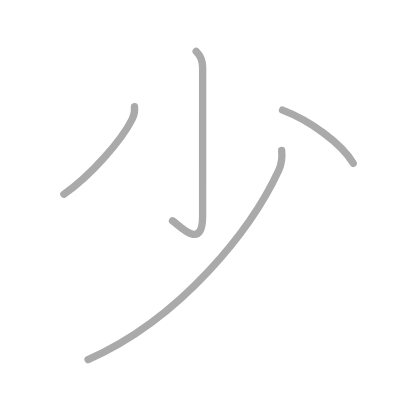
t = 0.00 s
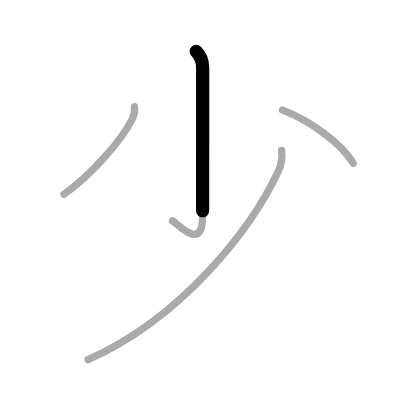
t = 0.75 s
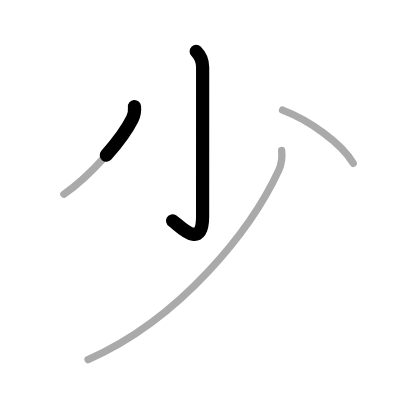
t = 1.50 s
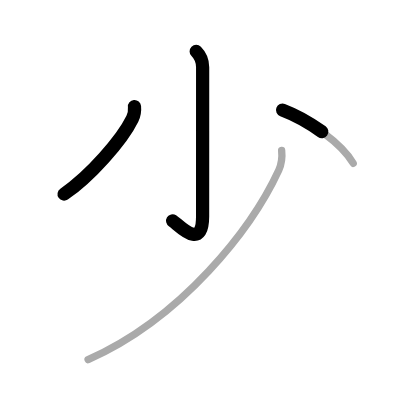
t = 2.50 s
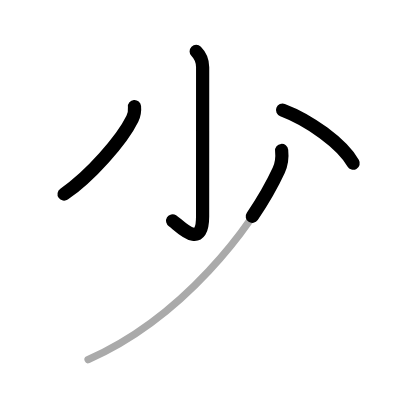
t = 3.25 s
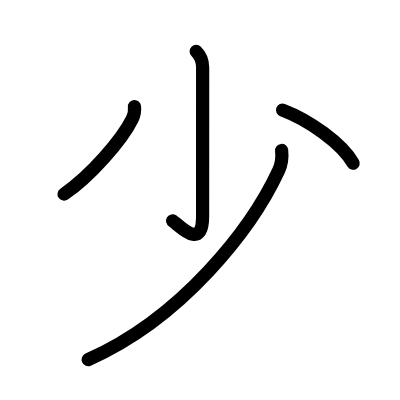
t = 4.00 s

The animated SVG that drew these frames (rendered in a browser with its animation timeline set to each time). Animation: 4 SMIL elements (animate=4); one cycle of 4.00 s.

<?xml version="1.0" standalone="no"?>
<!DOCTYPE svg PUBLIC "-//W3C//DTD SVG 1.1//EN"   "http://www.w3.org/Graphics/SVG/1.1/DTD/svg11.dtd">
<svg width="400px" height="400px"  version="1.1" xmlns="http://www.w3.org/2000/svg">
  <defs>
    <marker id="Triangle" viewBox="0 0 10 10" refX="0" refY="5" markerUnits="strokeWidth" markerWidth="3" style="stroke-opacity:0%;fill:#aaaaaa;" markerHeight="2" orient="auto">
      <path d="M 0 0 L 10 5 L 0 10 z" />
    </marker>
    
    <marker id="Arrow" viewBox="0 0 10 10" refX="5" refY="5" markerUnits="strokeWidth" markerWidth="1.8" style="stroke-opacity:0%;fill:#770000;" markerHeight="2" orient="auto">
      <path d="M 0 4 L 6 4 L 4 1 L 10 5 L 4 9 L 6 6 L 0 6 z" />
        <circle cx="5" cy="5" r="5" />
      </marker>
    
    <marker id="TriangleRed" viewBox="0 0 10 10" refX="0" refY="5" markerUnits="strokeWidth" markerWidth="3" style="stroke-opacity:0%;fill:#CC0000;" markerHeight="2" orient="auto">
      <path d="M 0 0 L 10 5 L 0 10 z" />
    </marker>
    
    <marker id="ArrowRed" viewBox="0 0 10 10" refX="5" refY="5" markerUnits="strokeWidth" markerWidth="1.8" style="stroke-opacity:0%;fill:#CC0000;" markerHeight="2" orient="auto">
      <path d="M 0 4 L 6 4 L 4 1 L 10 5 L 4 9 L 6 6 L 0 6 z" />
        <circle cx="5" cy="5" r="5" />
      </marker>
    
  </defs>
  
  <path style="fill:#ffffff; fill-opacity:100%; fill-rule:evenodd; stroke-width:0;" d="M 0 0 L 400px 0 L 400px 400px L 0 400px L 0 0" />

  <g transform="scale(3.6697247706422 3.6697247706422)">
<path style="fill:none; fill-opacity:0%; fill-rule:evenodd; stroke:#aaaaaa; stroke-opacity:100%; stroke-width: 1.5pt; stroke-linejoin:round; stroke-linecap:round;" d="M53.46 14c0.9 0.9 1.76 2.23 1.76 4.33c0 12.04-0.01 37.2-0.01 40.65c0 9.77-6.71 2.04-8.21 1.17"></path>
<path style="fill:none; fill-opacity:0%; fill-rule:evenodd; stroke:#aaaaaa; stroke-opacity:100%; stroke-width: 1.5pt; stroke-linejoin:round; stroke-linecap:round;" d="M36.65 29.04c0.12 1.26-0.02 2.17-0.58 3.32c-2.85 5.83-11.53 15.7-18.65 20.56"></path>
<path style="fill:none; fill-opacity:0%; fill-rule:evenodd; stroke:#aaaaaa; stroke-opacity:100%; stroke-width: 1.5pt; stroke-linejoin:round; stroke-linecap:round;" d="M77 30c7.23 2.73 16.13 9.04 19.25 14.5"></path>
<path style="fill:none; fill-opacity:0%; fill-rule:evenodd; stroke:#aaaaaa; stroke-opacity:100%; stroke-width: 1.5pt; stroke-linejoin:round; stroke-linecap:round;" d="M76.75 41c0.14 1.34 0.06 3.54-0.79 5.39C68.67 62.17 49.7 86.63 24 98"></path>

<path style="fill:none; fill-opacity:0%; fill-rule:evenodd; stroke:#000000; stroke-opacity:100%; stroke-width: 2.7pt; stroke-linejoin:round; stroke-linecap:round;" d="M53.46 14c0.9 0.9 1.76 2.23 1.76 4.33c0 12.04-0.01 37.2-0.01 40.65c0 9.77-6.71 2.04-8.21 1.17" pathLength="100" stroke-dashoffset="100" stroke-dasharray="100 105"><animate id="dashAnim1" attributeName="stroke-dashoffset" from="100" to="0" dur="1s" calcMode="linear" fill="freeze"/></path>
<path style="fill:none; fill-opacity:0%; fill-rule:evenodd; stroke:#000000; stroke-opacity:100%; stroke-width: 2.7pt; stroke-linejoin:round; stroke-linecap:round;" d="M36.65 29.04c0.12 1.26-0.02 2.17-0.58 3.32c-2.85 5.83-11.53 15.7-18.65 20.56" pathLength="100" stroke-dashoffset="100" stroke-dasharray="100 105"><animate id="dashAnim2" attributeName="stroke-dashoffset" from="100" to="0" dur="1s" calcMode="linear" begin="dashAnim1.end" fill="freeze"/></path>
<path style="fill:none; fill-opacity:0%; fill-rule:evenodd; stroke:#000000; stroke-opacity:100%; stroke-width: 2.7pt; stroke-linejoin:round; stroke-linecap:round;" d="M77 30c7.23 2.73 16.13 9.04 19.25 14.5" pathLength="100" stroke-dashoffset="100" stroke-dasharray="100 105"><animate id="dashAnim3" attributeName="stroke-dashoffset" from="100" to="0" dur="1s" calcMode="linear" begin="dashAnim2.end" fill="freeze"/></path>
<path style="fill:none; fill-opacity:0%; fill-rule:evenodd; stroke:#000000; stroke-opacity:100%; stroke-width: 2.7pt; stroke-linejoin:round; stroke-linecap:round;" d="M76.75 41c0.14 1.34 0.06 3.54-0.79 5.39C68.67 62.17 49.7 86.63 24 98" pathLength="100" stroke-dashoffset="100" stroke-dasharray="100 105"><animate id="dashAnim4" attributeName="stroke-dashoffset" from="100" to="0" dur="1s" calcMode="linear" begin="dashAnim3.end" fill="freeze"/></path>

</g>

</svg>  
          
